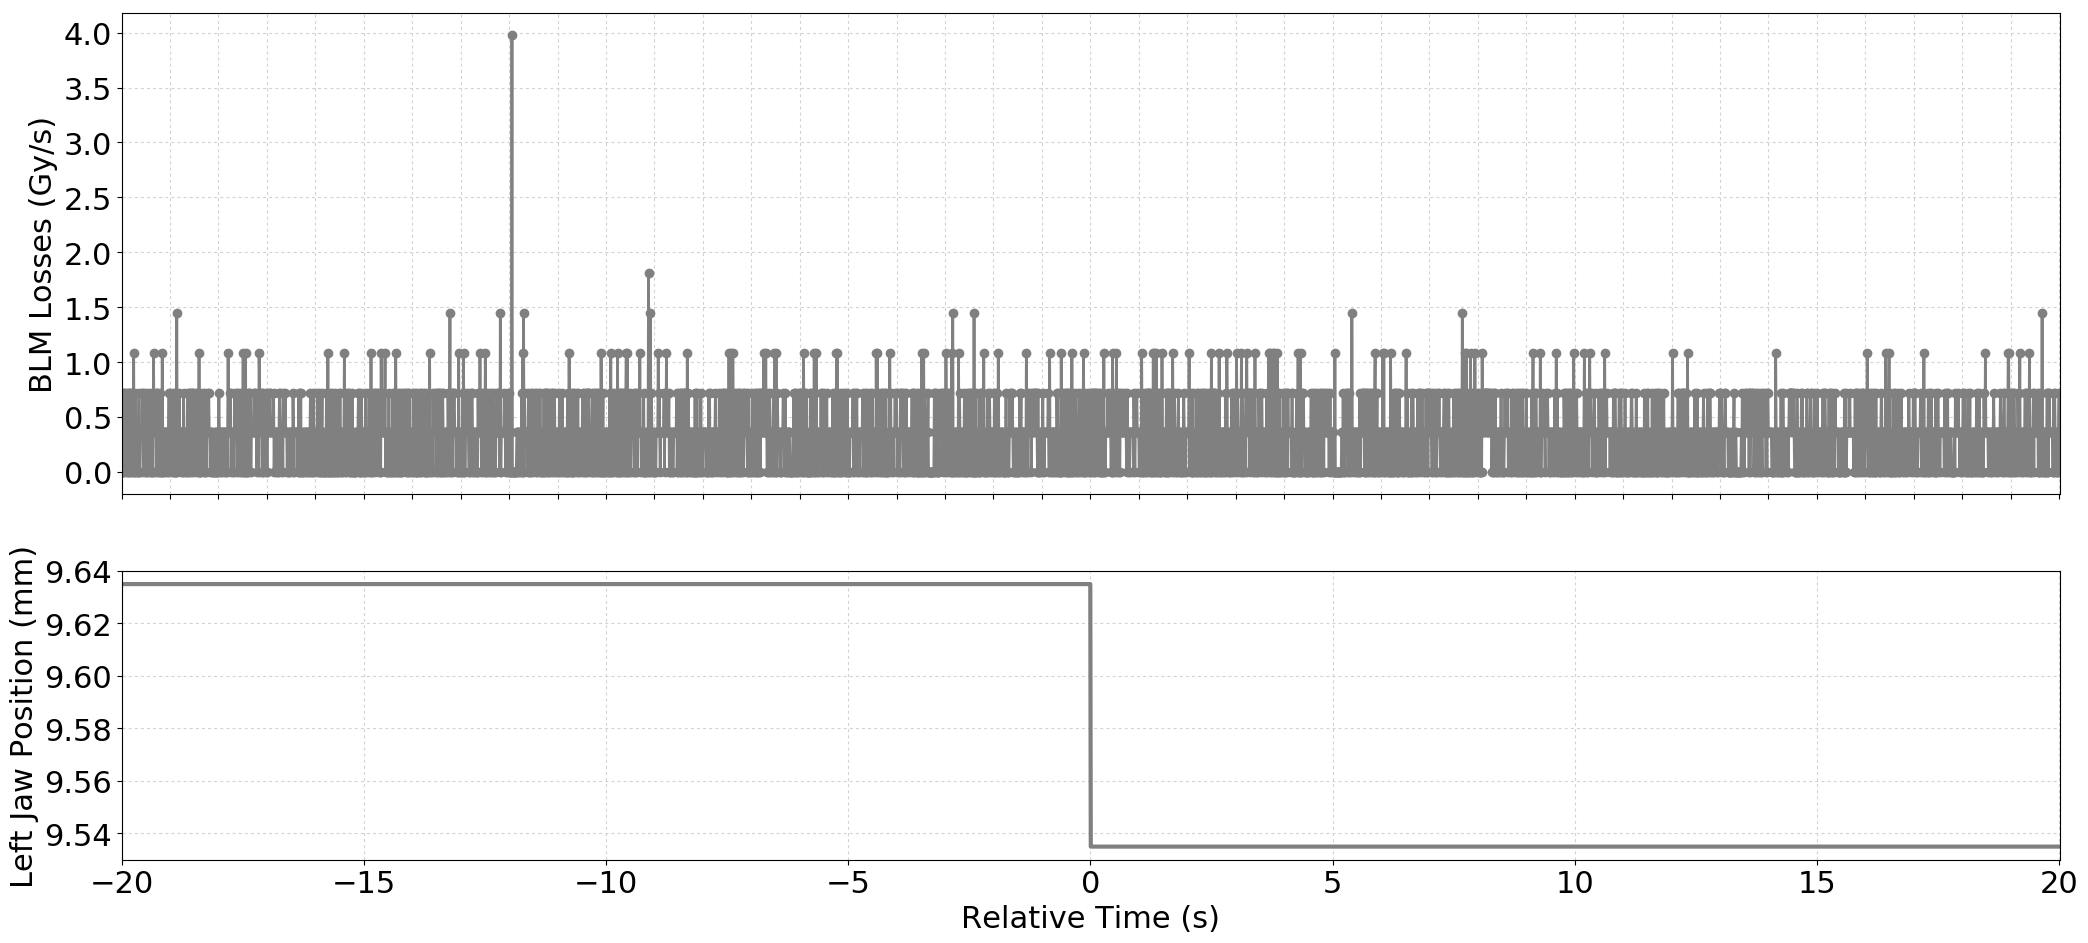

The file beside this chart, header and first rows:
Timestamp, position, BLMTI.04L5.B1I10_TCTPH.4L5.B1
1494173333030, 9.635, 0.0
1494173333040, 9.635, 0.0
1494173333050, 9.635, 3.6200000000000004e-07
1494173333060, 9.635, 0.0
1494173333070, 9.635, 7.240000000000001e-07
1494173333080, 9.635, 7.240000000000001e-07
1494173333090, 9.635, 0.0
1494173333100, 9.635, 3.6200000000000004e-07
1494173333110, 9.635, 3.6200000000000004e-07
1494173333120, 9.635, 7.240000000000001e-07
1494173333130, 9.635, 0.0
1494173333140, 9.635, 3.6200000000000004e-07
1494173333150, 9.635, 0.0
1494173333160, 9.635, 7.240000000000001e-07
1494173333170, 9.635, 0.0
1494173333180, 9.635, 7.240000000000001e-07
1494173333190, 9.635, 0.0
1494173333200, 9.635, 7.240000000000001e-07
1494173333210, 9.635, 7.240000000000001e-07
1494173333220, 9.635, 3.6200000000000004e-07
1494173333230, 9.635, 0.0
1494173333240, 9.635, 3.6200000000000004e-07
1494173333250, 9.635, 3.6200000000000004e-07
1494173333260, 9.635, 0.0
1494173333270, 9.635, 1.0859999999999999e-06
1494173333280, 9.635, 0.0
1494173333290, 9.635, 0.0
1494173333300, 9.635, 7.240000000000001e-07
1494173333310, 9.635, 0.0
1494173333320, 9.635, 3.6200000000000004e-07
1494173333330, 9.635, 3.6200000000000004e-07
1494173333340, 9.635, 3.6200000000000004e-07
1494173333350, 9.635, 0.0
1494173333360, 9.635, 0.0
1494173333370, 9.635, 3.6200000000000004e-07
1494173333380, 9.635, 7.240000000000001e-07
1494173333390, 9.635, 0.0
1494173333400, 9.635, 0.0
1494173333410, 9.635, 3.6200000000000004e-07
1494173333420, 9.635, 3.6200000000000004e-07
1494173333430, 9.635, 3.6200000000000004e-07
1494173333440, 9.635, 3.6200000000000004e-07
1494173333450, 9.635, 7.240000000000001e-07
1494173333460, 9.635, 7.240000000000001e-07
1494173333470, 9.635, 0.0
1494173333480, 9.635, 3.6200000000000004e-07
1494173333490, 9.635, 3.6200000000000004e-07
1494173333500, 9.635, 3.6200000000000004e-07
1494173333510, 9.635, 7.240000000000001e-07
1494173333520, 9.635, 0.0
1494173333530, 9.635, 0.0
1494173333540, 9.635, 0.0
1494173333550, 9.635, 3.6200000000000004e-07
1494173333560, 9.635, 7.240000000000001e-07
1494173333570, 9.635, 3.6200000000000004e-07
1494173333580, 9.635, 3.6200000000000004e-07
1494173333590, 9.635, 3.6200000000000004e-07
1494173333600, 9.635, 0.0
1494173333610, 9.635, 0.0
1494173333620, 9.635, 7.240000000000001e-07
... 3,941 more rows
